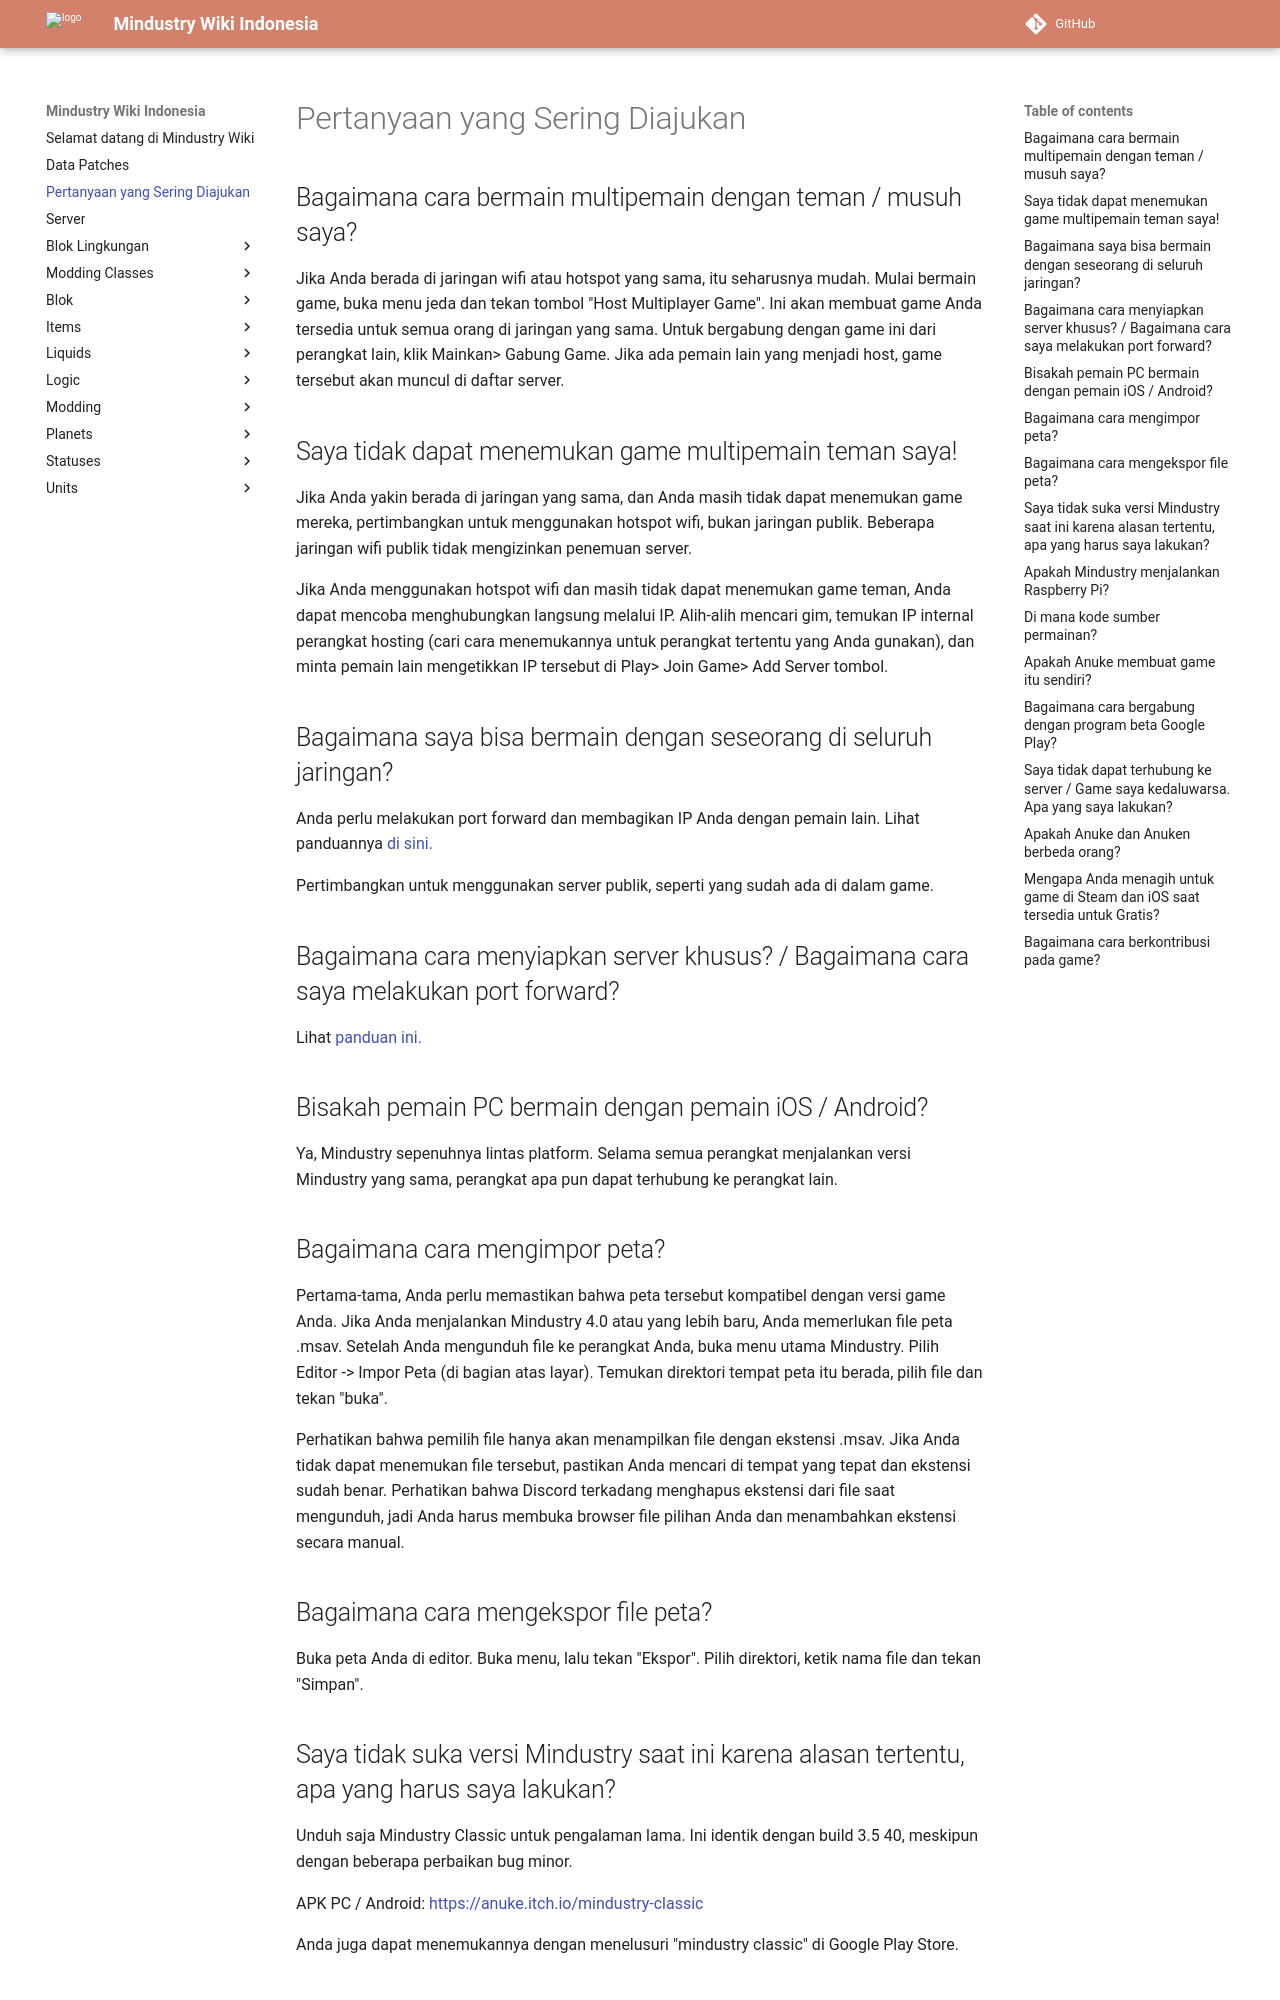

repository: MindustryID/wiki · page: faq/index.html · generator: mkdocs

# Pertanyaan yang Sering Diajukan

## Bagaimana cara bermain multipemain dengan teman / musuh saya?

Jika Anda berada di jaringan wifi atau hotspot yang sama, itu seharusnya mudah. Mulai bermain game, buka menu jeda dan tekan tombol "Host Multiplayer Game". Ini akan membuat game Anda tersedia untuk semua orang di jaringan yang sama. Untuk bergabung dengan game ini dari perangkat lain, klik Mainkan> Gabung Game. Jika ada pemain lain yang menjadi host, game tersebut akan muncul di daftar server.

## Saya tidak dapat menemukan game multipemain teman saya!

Jika Anda yakin berada di jaringan yang sama, dan Anda masih tidak dapat menemukan game mereka, pertimbangkan untuk menggunakan hotspot wifi, bukan jaringan publik. Beberapa jaringan wifi publik tidak mengizinkan penemuan server.

Jika Anda menggunakan hotspot wifi dan masih tidak dapat menemukan game teman, Anda dapat mencoba menghubungkan langsung melalui IP. Alih-alih mencari gim, temukan IP internal perangkat hosting (cari cara menemukannya untuk perangkat tertentu yang Anda gunakan), dan minta pemain lain mengetikkan IP tersebut di Play> Join Game> Add Server tombol.

## Bagaimana saya bisa bermain dengan seseorang di seluruh jaringan?

Anda perlu melakukan port forward dan membagikan IP Anda dengan pemain lain. Lihat panduannya [di sini.](Https://mindustryid.github.io/wiki/servers/)

Pertimbangkan untuk menggunakan server publik, seperti yang sudah ada di dalam game.

## Bagaimana cara menyiapkan server khusus? / Bagaimana cara saya melakukan port forward?

Lihat [panduan ini.](Https://mindustryid.github.io/wiki/servers/)

## Bisakah pemain PC bermain dengan pemain iOS / Android?

Ya, Mindustry sepenuhnya lintas platform. Selama semua perangkat menjalankan versi Mindustry yang sama, perangkat apa pun dapat terhubung ke perangkat lain.

## Bagaimana cara mengimpor peta?

Pertama-tama, Anda perlu memastikan bahwa peta tersebut kompatibel dengan versi game Anda. Jika Anda menjalankan Mindustry 4.0 atau yang lebih baru, Anda memerlukan file peta .msav.
Setelah Anda mengunduh file ke perangkat Anda, buka menu utama Mindustry. Pilih Editor -> Impor Peta (di bagian atas layar). Temukan direktori tempat peta itu berada, pilih file dan tekan "buka".

Perhatikan bahwa pemilih file hanya akan menampilkan file dengan ekstensi .msav. Jika Anda tidak dapat menemukan file tersebut, pastikan Anda mencari di tempat yang tepat dan ekstensi sudah benar. Perhatikan bahwa Discord terkadang menghapus ekstensi dari file saat mengunduh, jadi Anda harus membuka browser file pilihan Anda dan menambahkan ekstensi secara manual.

## Bagaimana cara mengekspor file peta?

Buka peta Anda di editor. Buka menu, lalu tekan "Ekspor". Pilih direktori, ketik nama file dan tekan "Simpan".

## Saya tidak suka versi Mindustry saat ini karena alasan tertentu, apa yang harus saya lakukan?

Unduh saja Mindustry Classic untuk pengalaman lama. Ini identik dengan build 3.5 40, meskipun dengan beberapa perbaikan bug minor.

APK PC / Android: [https://anuke.itch.io/mindustry-classic](https://anuke.itch.io/mindustry-classic)

Anda juga dapat menemukannya dengan menelusuri "mindustry classic" di Google Play Store.
